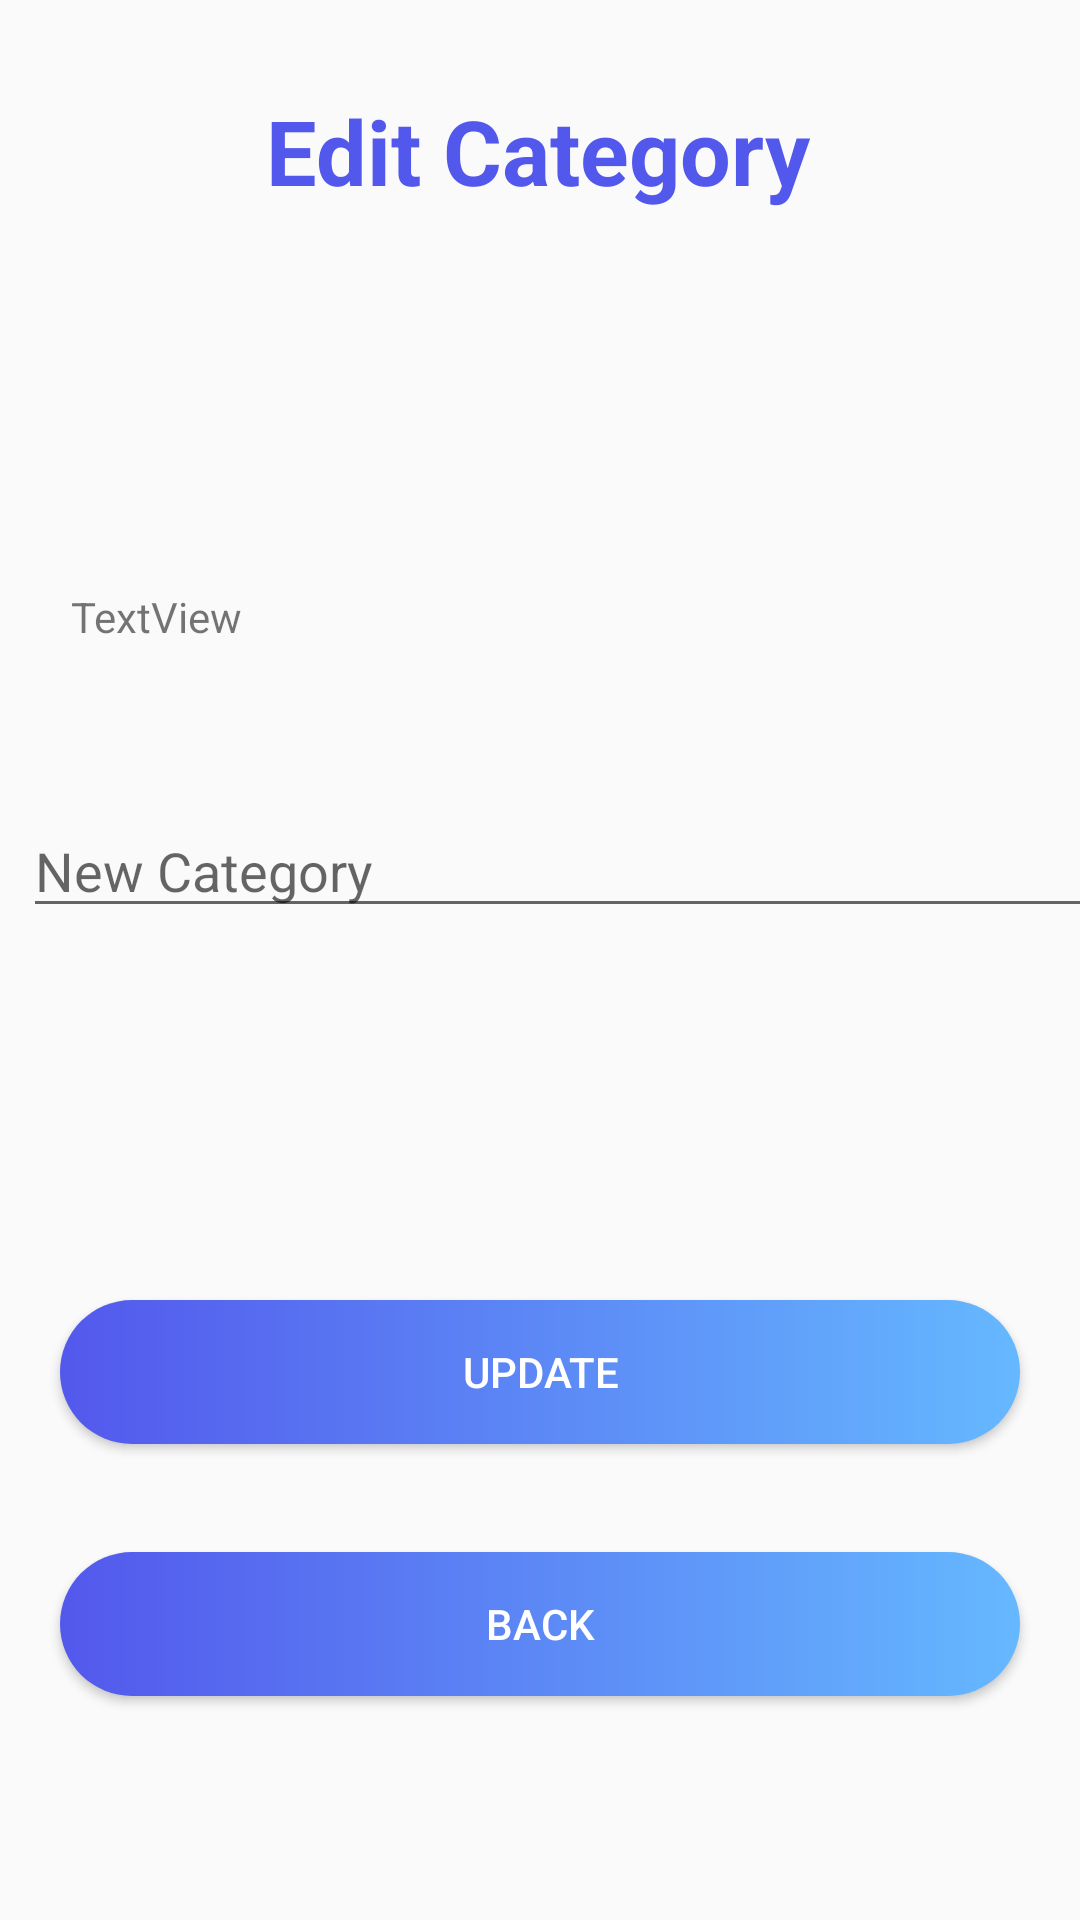

Produce the Android XML layout that renders to this screen, including the resource entries it uses.
<!-- AndroidManifest.xml: application theme Theme.CupCake_Factory_Final -->
<!-- res/layout/activity_edit_category.xml -->
<?xml version="1.0" encoding="utf-8"?>
<androidx.constraintlayout.widget.ConstraintLayout xmlns:android="http://schemas.android.com/apk/res/android"
    xmlns:app="http://schemas.android.com/apk/res-auto"
    xmlns:tools="http://schemas.android.com/tools"
    android:layout_width="match_parent"
    android:layout_height="match_parent"
    android:background="@drawable/b1"
    tools:context="UIClasses.Admin.EditCategoryActivity">


    <TextView
        android:id="@+id/txtEditTopic"
        android:layout_width="wrap_content"
        android:layout_height="wrap_content"
        android:layout_marginTop="30dp"
        android:text="Edit Category"
        android:textColor="@color/c1"
        android:textSize="30dp"
        android:textStyle="bold"
        app:layout_constraintEnd_toEndOf="parent"
        app:layout_constraintHorizontal_bias="0.497"
        app:layout_constraintStart_toStartOf="parent"
        app:layout_constraintTop_toTopOf="parent" />

    <TextView
        android:id="@+id/txtView_C_id"
        android:layout_width="130dp"
        android:layout_height="30dp"
        android:layout_marginStart="20dp"
        android:layout_marginTop="196dp"
        android:layout_marginEnd="20dp"
        android:text="TextView"
        app:layout_constraintEnd_toEndOf="parent"
        app:layout_constraintHorizontal_bias="0.02"
        app:layout_constraintStart_toStartOf="parent"
        app:layout_constraintTop_toTopOf="parent" />

    <EditText
        android:id="@+id/txtEditCategory"
        android:layout_width="357dp"
        android:layout_height="wrap_content"
        android:layout_marginStart="20dp"
        android:layout_marginTop="268dp"
        android:layout_marginEnd="20dp"
        android:ems="10"
        android:hint="New Category"
        android:inputType="text"
        app:layout_constraintEnd_toEndOf="parent"
        app:layout_constraintHorizontal_bias="0.339"
        app:layout_constraintStart_toStartOf="parent"
        app:layout_constraintTop_toTopOf="parent" />

    <Button
        android:id="@+id/btn_Edit_C_Update"
        android:layout_width="match_parent"
        android:layout_height="wrap_content"
        android:layout_marginStart="20dp"
        android:layout_marginTop="124dp"
        android:layout_marginEnd="20dp"
        android:background="@drawable/button_bg1"
        android:text="Update"
        android:textColor="@color/white"
        app:layout_constraintEnd_toEndOf="parent"
        app:layout_constraintHorizontal_bias="0.0"
        app:layout_constraintStart_toStartOf="parent"
        app:layout_constraintTop_toBottomOf="@+id/txtEditCategory" />

    <Button
        android:id="@+id/btn_Edit_C_Back"
        android:layout_width="match_parent"
        android:layout_height="wrap_content"
        android:layout_marginStart="20dp"
        android:layout_marginTop="36dp"
        android:layout_marginEnd="20dp"
        android:background="@drawable/button_bg1"
        android:text="Back"
        android:textColor="@color/white"
        app:layout_constraintEnd_toEndOf="parent"
        app:layout_constraintHorizontal_bias="0.0"
        app:layout_constraintRight_toRightOf="@id/btn_Edit_C_Update"
        app:layout_constraintStart_toStartOf="parent"
        app:layout_constraintTop_toBottomOf="@+id/btn_Edit_C_Update" />


</androidx.constraintlayout.widget.ConstraintLayout>
<!-- resources referenced by this layout -->
<resources>
  <color name="c1">#5358ec</color>
  <color name="white">#FFFFFFFF</color>
  <!-- drawable button_bg1 (drawable) -->
  <?xml version="1.0" encoding="utf-8"?>
  <shape xmlns:android="http://schemas.android.com/apk/res/android">
  
      <gradient android:startColor="@color/c1" android:endColor="@color/c2" android:type="linear"/>
  
      <corners android:radius="50dp"/>
  
  </shape>
  <style name="Theme.CupCake_Factory_Final" parent="Base.Theme.CupCake_Factory_Final" />
  <color name="c2">#65b8ff</color>
  <style name="Base.Theme.CupCake_Factory_Final" parent="Theme.AppCompat.DayNight.NoActionBar">
          
          
      </style>
</resources>
